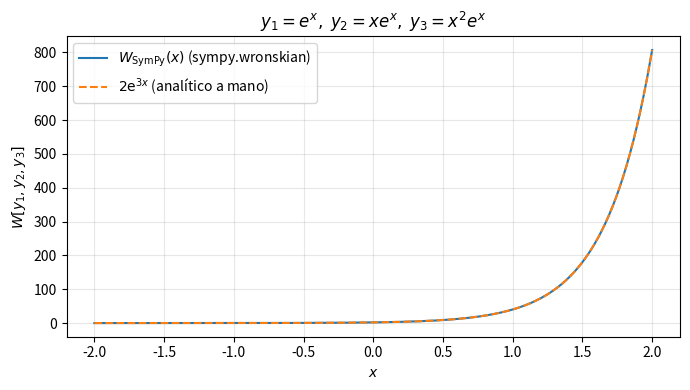

Source code (Python): (Note: this script raises an exception after producing the figure.)
"""Problema 4 (b) iii: Wronskiano; comparar resultado a mano W=2e^(3x) con sympy.wronskian."""

from pathlib import Path

import matplotlib.pyplot as plt
import numpy as np
import sympy as sp

x = sp.symbols("x", real=True)
fns = [sp.exp(x), x * sp.exp(x), x**2 * sp.exp(x)]
w_sym = sp.simplify(sp.wronskian(fns, x))
w_hand = 2 * sp.exp(3 * x)

print("SymPy (wronskian):", w_sym)
print("A mano (informe): ", w_hand)
print("Diferencia simbólica W_sym - W_manuscrito =", sp.simplify(w_sym - w_hand))

xs = np.linspace(-2.0, 2.0, 800)
fn_sym = sp.lambdify(x, w_sym, modules="numpy")
fn_hand = sp.lambdify(x, w_hand, modules="numpy")
ys_sym = fn_sym(xs)
ys_hand = fn_hand(xs)
print("max |W_sym(x) - W_manuscrito(x)| en la malla:", float(np.max(np.abs(ys_sym - ys_hand))))

fig, ax = plt.subplots(figsize=(7, 4))
ax.plot(xs, ys_sym, label=r"$W_{\mathrm{SymPy}}(x)$ (sympy.wronskian)")
ax.plot(xs, ys_hand, "--", lw=1.5, label=r"$2\mathrm{e}^{3x}$ (analítico a mano)")
ax.set_xlabel("$x$")
ax.set_ylabel(r"$W[y_1,y_2,y_3]$")
ax.set_title(r"$y_1=e^x,\; y_2=x e^x,\; y_3=x^2 e^x$")
ax.grid(True, alpha=0.3)
ax.legend()
fig.tight_layout()

out = Path(__file__).resolve().parent / "images"
out.mkdir(parents=True, exist_ok=True)
path = out / "lab4_wronskiano.pdf"
fig.savefig(path, bbox_inches="tight", dpi=150)
print(path)
plt.show()
